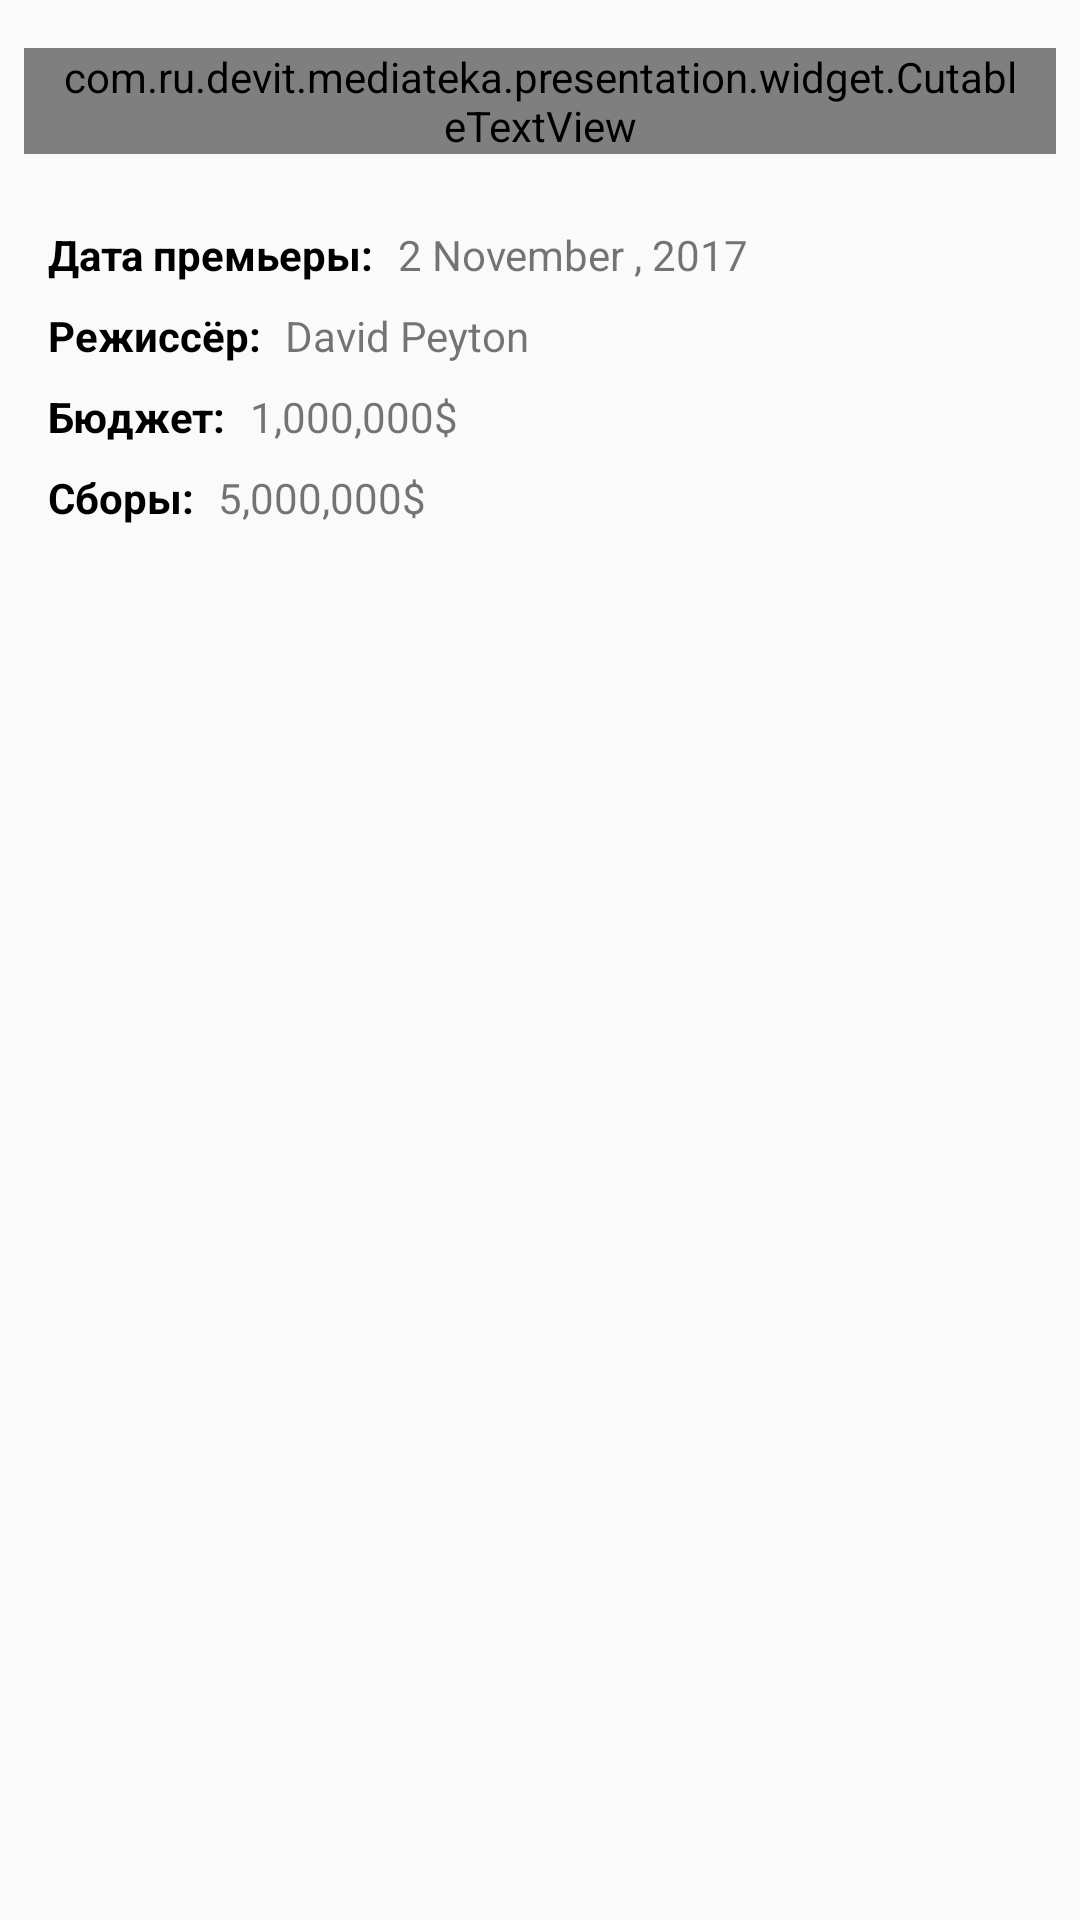

Layout XML and referenced resources for this Android screen:
<!-- AndroidManifest.xml: application theme AppTheme -->
<!-- res/layout/fragment_cinema_detail_content.xml -->
<?xml version="1.0" encoding="utf-8"?>
<android.support.v4.widget.NestedScrollView
    xmlns:android="http://schemas.android.com/apk/res/android"
    xmlns:app="http://schemas.android.com/apk/res-auto"
    android:layout_width="match_parent"
    android:layout_height="match_parent"
    app:layout_behavior="@string/appbar_scrolling_view_behavior">

    <include
        layout="@layout/cinema_detail_content"
        android:layout_width="match_parent"
        android:layout_height="wrap_content"/>

</android.support.v4.widget.NestedScrollView>
<!-- res/layout/cinema_detail_content.xml (included above) -->
<?xml version="1.0" encoding="utf-8"?>
<android.support.constraint.ConstraintLayout xmlns:android="http://schemas.android.com/apk/res/android"
    xmlns:app="http://schemas.android.com/apk/res-auto"
    xmlns:tools="http://schemas.android.com/tools"
    android:layout_width="match_parent"
    android:layout_height="match_parent"
    android:paddingBottom="10dp"
    tools:context=".presentation.cinemadetail.CinemaDetailsActivity">

    <com.ru.devit.mediateka.presentation.widget.CutableTextView
        android:id="@+id/tv_cinema_detail_desc"
        android:layout_width="0dp"
        android:layout_height="wrap_content"
        android:fontFamily="sans-serif-condensed"
        android:paddingEnd="10dp"
        android:paddingStart="10dp"
        android:textAppearance="@style/TextAppearance.AppCompat.Caption"
        android:textColor="@color/colorBlack"
        android:textSize="14sp"
        android:layout_marginEnd="8dp"
        android:layout_marginStart="8dp"
        android:layout_marginTop="16dp"
        app:layout_constraintEnd_toEndOf="parent"
        app:layout_constraintStart_toStartOf="parent"
        app:layout_constraintTop_toTopOf="parent"
        tools:text="Приматолог Дэвис Окойни предпочитает держаться подальше от людей и держит контакт с..."/>

    <TextView
        android:id="@+id/text_release_date"
        style="@style/Label"
        android:layout_width="0dp"
        android:layout_height="wrap_content"
        android:layout_marginStart="8dp"
        android:layout_marginTop="24dp"
        android:text="@string/release_date"
        app:layout_constraintStart_toStartOf="@+id/tv_cinema_detail_desc"
        app:layout_constraintTop_toBottomOf="@+id/tv_cinema_detail_desc" />

    <TextView
        android:id="@+id/tv_cinema_detail_release_date"
        android:layout_width="0dp"
        android:layout_height="wrap_content"
        android:layout_marginStart="8dp"
        app:layout_constraintBaseline_toBaselineOf="@+id/text_release_date"
        app:layout_constraintStart_toEndOf="@+id/text_release_date"
        tools:text="2 November , 2017"/>

    <TextView
        android:id="@+id/text_directed_by"
        style="@style/Label"
        android:layout_width="0dp"
        android:layout_height="wrap_content"
        android:layout_marginStart="8dp"
        android:layout_marginTop="8dp"
        android:text="@string/directed_by"
        app:layout_constraintStart_toStartOf="@+id/tv_cinema_detail_desc"
        app:layout_constraintTop_toBottomOf="@+id/text_release_date" />

    <TextView
        android:id="@+id/tv_cinema_detail_directed_by"
        android:layout_width="0dp"
        android:layout_height="wrap_content"
        android:layout_marginStart="8dp"
        app:layout_constraintBaseline_toBaselineOf="@+id/text_directed_by"
        app:layout_constraintStart_toEndOf="@+id/text_directed_by"
        tools:text="David Peyton"/>

    <TextView
        android:id="@+id/text_budget"
        style="@style/Label"
        android:layout_width="0dp"
        android:layout_height="wrap_content"
        android:layout_marginStart="8dp"
        android:layout_marginTop="8dp"
        android:text="@string/budget"
        app:layout_constraintStart_toStartOf="@+id/tv_cinema_detail_desc"
        app:layout_constraintTop_toBottomOf="@+id/text_directed_by" />

    <TextView
        android:id="@+id/tv_cinema_detail_budget"
        android:layout_width="0dp"
        android:layout_height="wrap_content"
        android:layout_marginStart="8dp"
        app:layout_constraintBaseline_toBaselineOf="@+id/text_budget"
        app:layout_constraintStart_toEndOf="@+id/text_budget"
        tools:text="1,000,000$"/>

    <TextView
        android:id="@+id/text_revenue"
        style="@style/Label"
        android:layout_width="wrap_content"
        android:layout_height="wrap_content"
        android:layout_marginStart="8dp"
        android:layout_marginTop="8dp"
        android:text="@string/revenue"
        app:layout_constraintStart_toStartOf="@+id/tv_cinema_detail_desc"
        app:layout_constraintTop_toBottomOf="@+id/text_budget" />

    <TextView
        android:id="@+id/tv_cinema_revenue"
        android:layout_width="wrap_content"
        android:layout_height="wrap_content"
        android:layout_marginStart="8dp"
        tools:text="5,000,000$"
        app:layout_constraintBaseline_toBaselineOf="@+id/text_revenue"
        app:layout_constraintStart_toEndOf="@+id/text_revenue" />

</android.support.constraint.ConstraintLayout>
<!-- resources referenced by this layout -->
<resources>
  <color name="colorBlack">#FF000000</color>
  <string name="budget">Бюджет:</string>
  <string name="directed_by">Режиссёр:</string>
  <string name="release_date">Дата премьеры:</string>
  <string name="revenue">Сборы:</string>
  <style name="Label">
          <item name="android:textStyle">bold</item>
          <item name="android:textColor">@color/colorBlack</item>
      </style>
  <style name="AppTheme" parent="MyMaterialTheme.Base">
  
      </style>
  <style name="MyMaterialTheme.Base" parent="Theme.AppCompat.Light.DarkActionBar">
          <item name="windowNoTitle">true</item>
          <item name="windowActionBar">false</item>
          <item name="colorPrimary">@color/colorPrimary</item>
          <item name="colorPrimaryDark">@color/colorPrimaryDark</item>
          <item name="colorAccent">@color/colorAccent</item>
      </style>
  <color name="colorPrimary">#333333</color>
  <color name="colorPrimaryDark">#1F1F1F</color>
  <color name="colorAccent">#1e88e5</color>
</resources>
